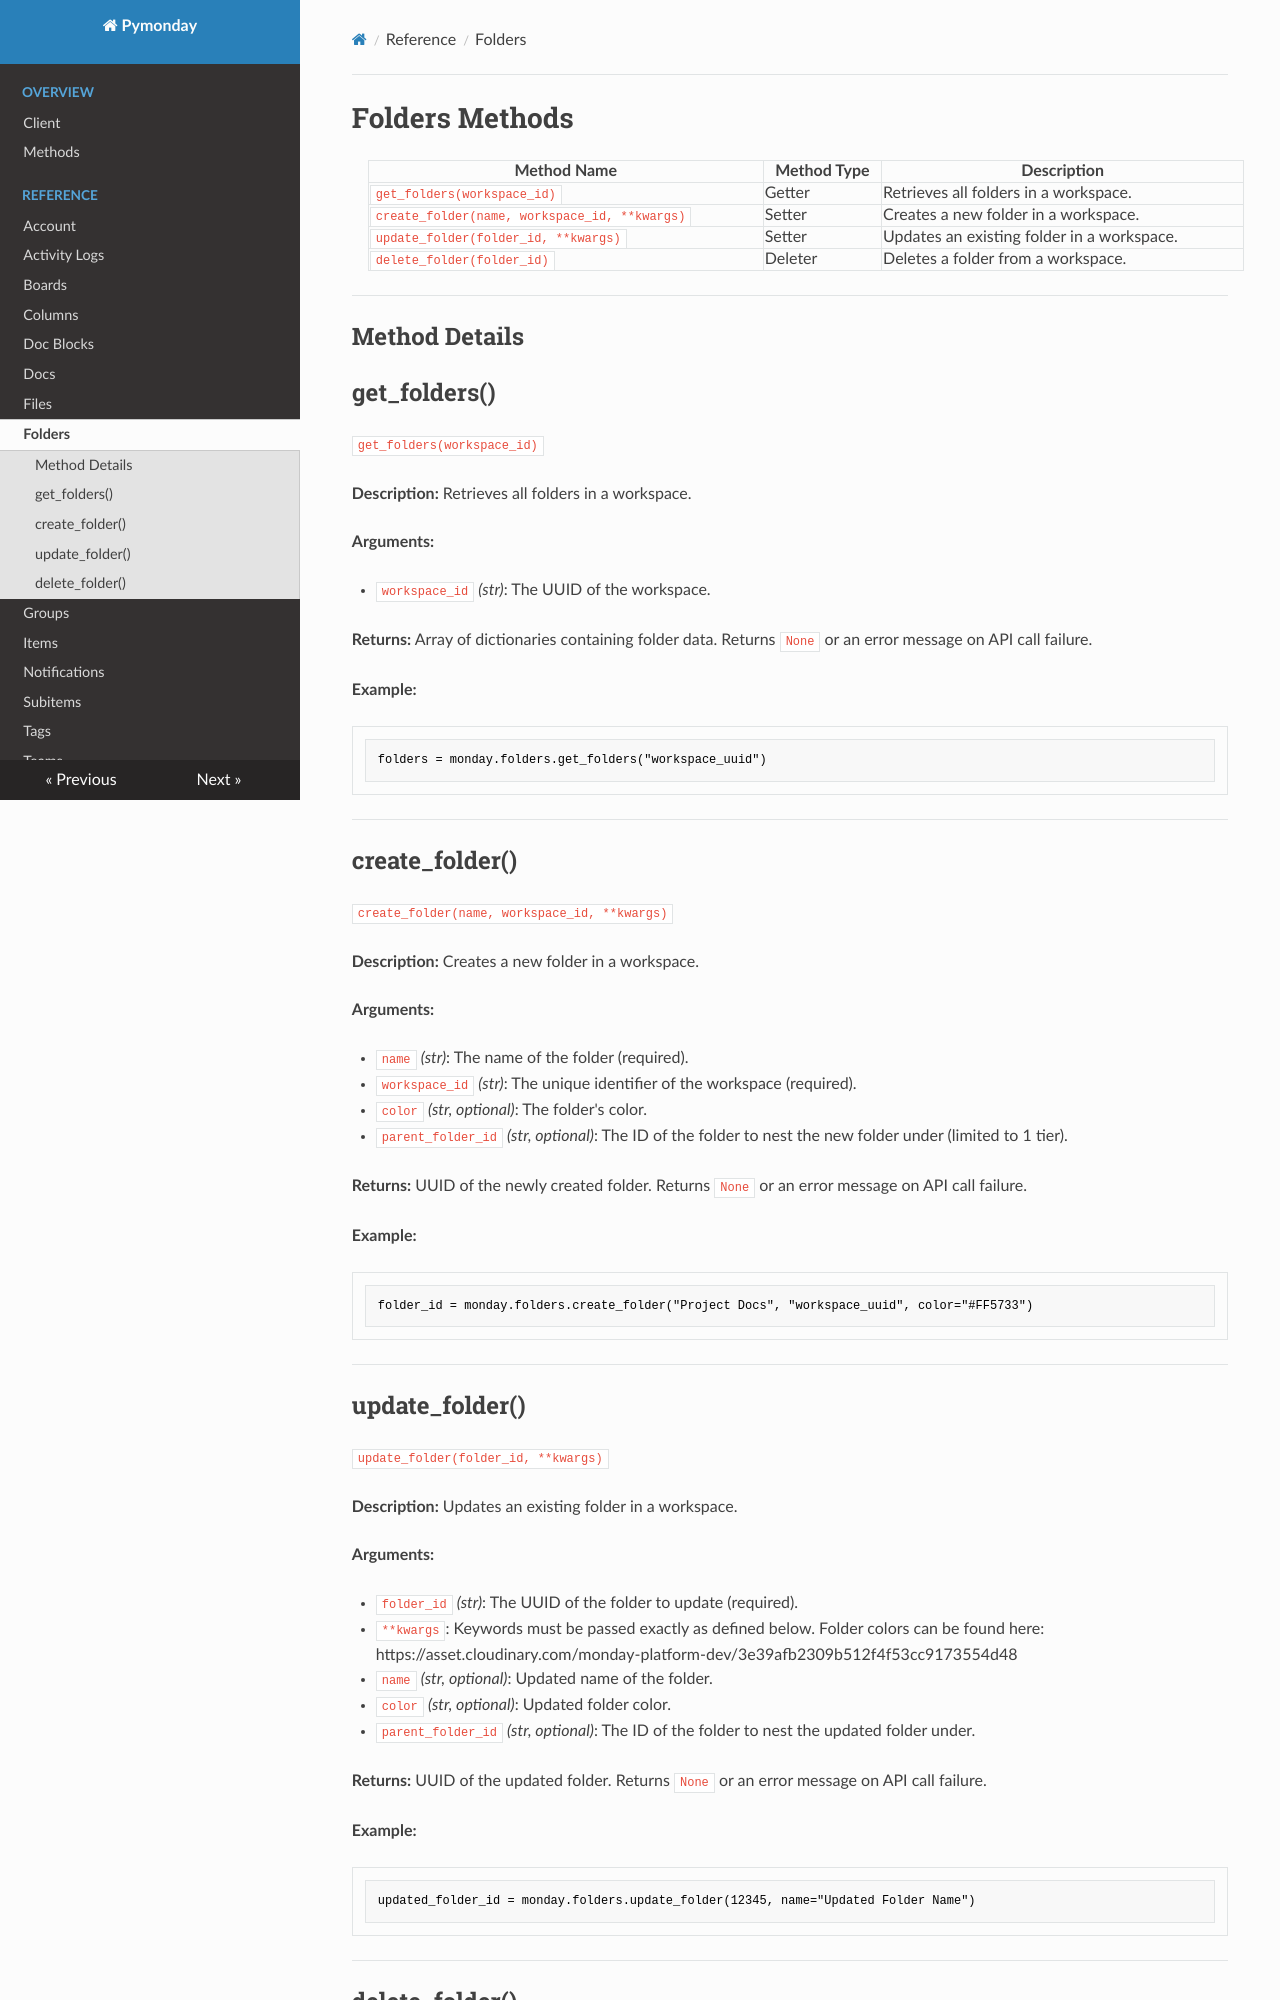

repository: scottmurray2789/pymonday_documentation · page: 1.108 Folders/index.html · generator: mkdocs

# Folders Methods

| Method Name                                    | Method Type | Description                                       |
|-----------------------------------------------|-------------|--------------------------------------------------|
| `get_folders(workspace_id)`                   | Getter      | Retrieves all folders in a workspace.            |
| `create_folder(name, workspace_id, **kwargs)` | Setter      | Creates a new folder in a workspace.             |
| `update_folder(folder_id, **kwargs)`          | Setter      | Updates an existing folder in a workspace.       |
| `delete_folder(folder_id)`                    | Deleter     | Deletes a folder from a workspace.               |

---

## Method Details

## get_folders() 
`get_folders(workspace_id)`

**Description:**
Retrieves all folders in a workspace.

**Arguments:**

- `workspace_id` *(str)*: The UUID of the workspace.

**Returns:**
Array of dictionaries containing folder data. Returns `None` or an error message on API call failure.

**Example:**

```python
folders = monday.folders.get_folders("workspace_uuid")
```

---

## create_folder()
`create_folder(name, workspace_id, **kwargs)`

**Description:**
Creates a new folder in a workspace.

**Arguments:**

- `name` *(str)*: The name of the folder (required).
- `workspace_id` *(str)*: The unique identifier of the workspace (required).
- `color` *(str, optional)*: The folder's color.
- `parent_folder_id` *(str, optional)*: The ID of the folder to nest the new folder under (limited to 1 tier).

**Returns:**
UUID of the newly created folder. Returns `None` or an error message on API call failure.

**Example:**

```python
folder_id = monday.folders.create_folder("Project Docs", "workspace_uuid", color="#FF5733")
```

---
